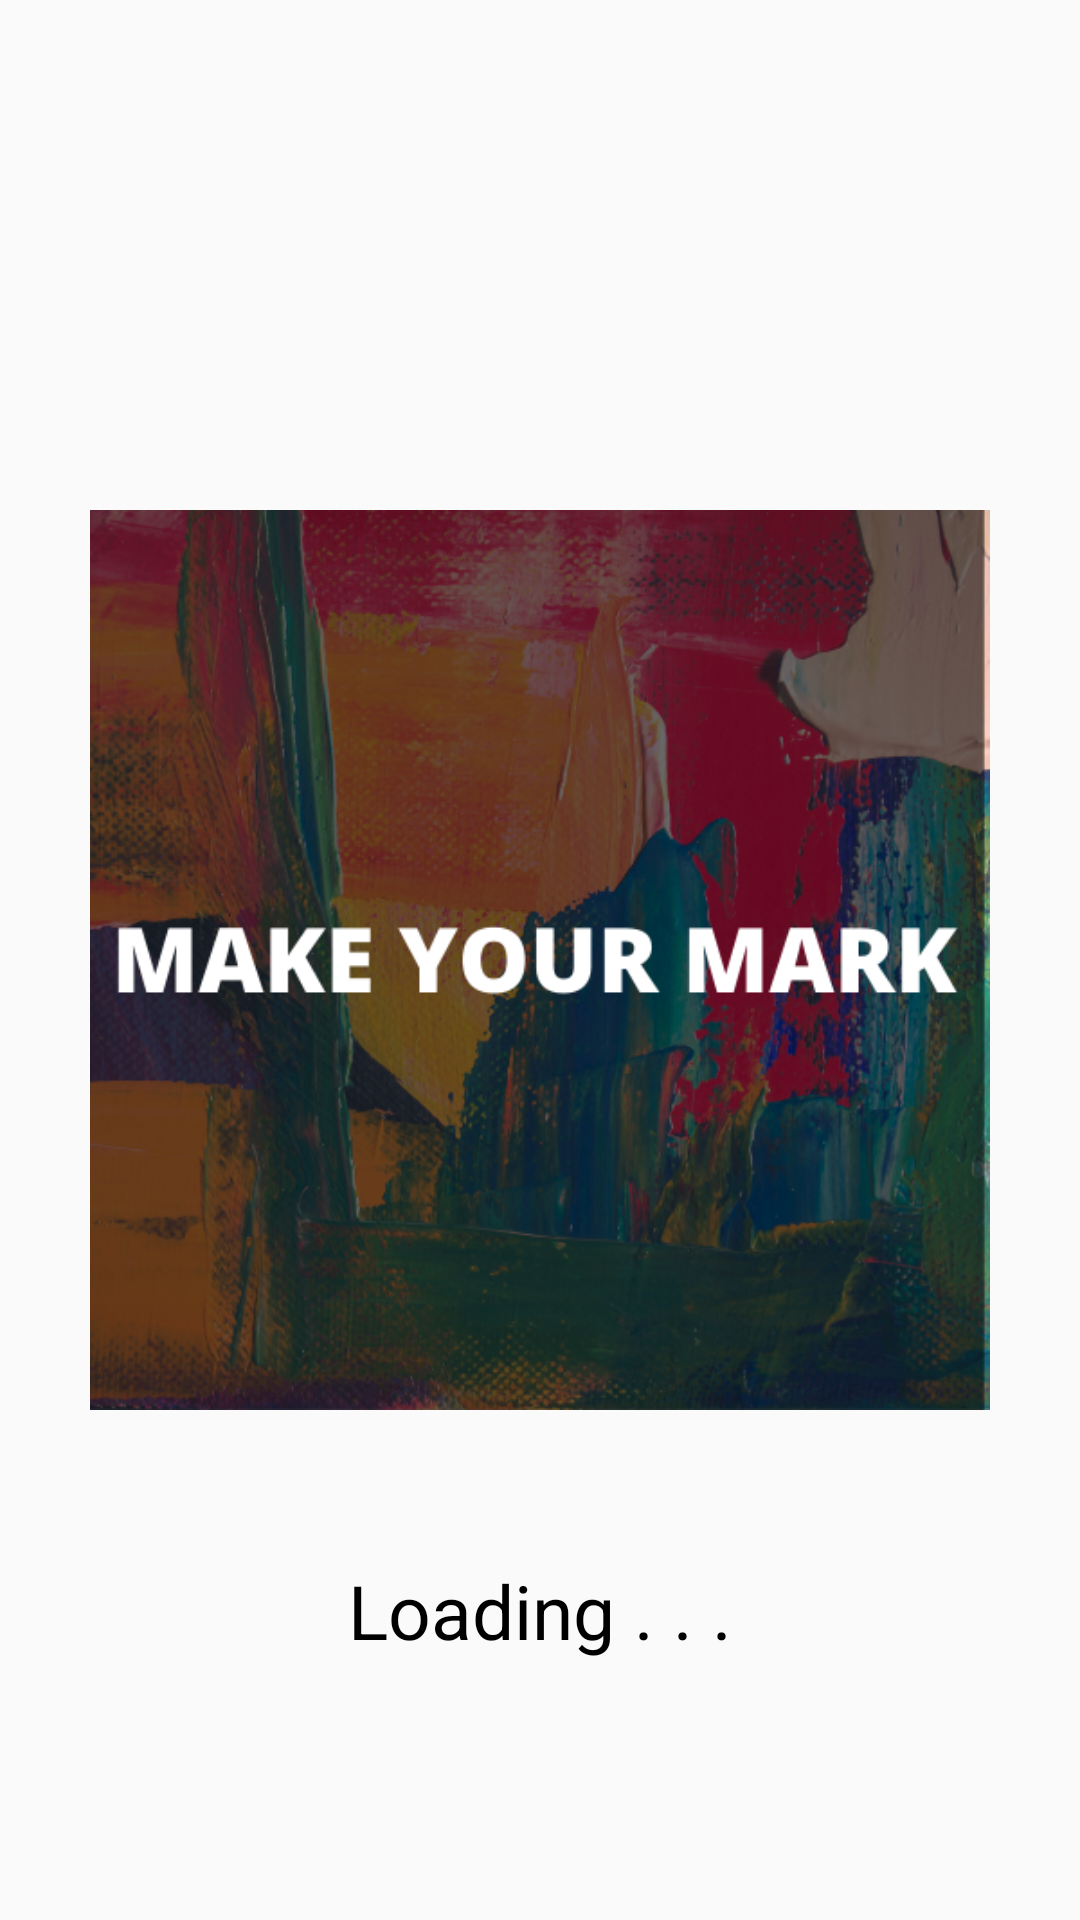

Reconstruct the res/layout file that produces this screen, plus the resources it refers to.
<!-- AndroidManifest.xml: application theme Theme.MakeYourMark -->
<!-- res/layout/activity_splash_screen.xml -->
<?xml version="1.0" encoding="utf-8"?>
<RelativeLayout xmlns:android="http://schemas.android.com/apk/res/android"
    xmlns:app="http://schemas.android.com/apk/res-auto"
    xmlns:tools="http://schemas.android.com/tools"
    android:layout_width="match_parent"
    android:layout_height="match_parent"
    tools:context=".SplashScreen">

    <ImageView
        android:id="@+id/app_logo"
        android:layout_centerInParent="true"
        android:layout_width="300dp"
        android:layout_height="300dp"
        android:scaleType="centerCrop"
        android:src="@drawable/business_logo">
    </ImageView>

    <TextView
        android:textSize="25dp"
        android:layout_below="@id/app_logo"
        android:layout_marginTop="50dp"
        android:layout_width="wrap_content"
        android:layout_height="wrap_content"
        android:layout_centerHorizontal="true"
        android:text="Loading . . .">
    </TextView>

</RelativeLayout>
<!-- resources referenced by this layout -->
<resources>
  <!-- drawable business_logo: png bitmap (drawable, 409742 bytes) -->
  <style name="Theme.MakeYourMark" parent="Theme.AppCompat.Light.NoActionBar">
          
          <item name="colorPrimary">@color/purple_500</item>
          <item name="colorPrimaryVariant">@color/purple_700</item>
          <item name="colorOnPrimary">@color/white</item>
          
          <item name="colorSecondary">@color/teal_200</item>
          <item name="colorSecondaryVariant">@color/teal_700</item>
          <item name="colorOnSecondary">@color/black</item>
          
          <item name="android:statusBarColor" tools:targetApi="l">?attr/colorPrimaryVariant</item>
          
          <item name="android:textColor">@color/black</item>
      </style>
  <color name="purple_500">#FF6200EE</color>
  <color name="purple_700">#FF3700B3</color>
  <color name="white">#FFFFFFFF</color>
  <color name="teal_200">#FF03DAC5</color>
  <color name="teal_700">#FF018786</color>
  <color name="black">#FF000000</color>
</resources>
